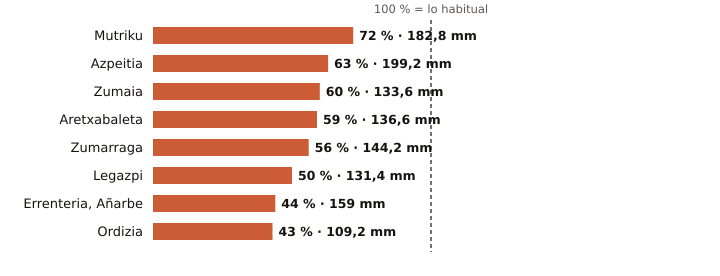

The file beside this chart, header and first rows:
estacion, provincia, indicativo, mm_otono, referencia_mm, pct, periodo_referencia, hasta, hora
Mutriku, Gipuzkoa, 1052A, 182.8, 254.2, 72, 2009-2025, 2026-11-13, 15
Azpeitia, Gipuzkoa, 1038X, 199.2, 315.1, 63, 2009-2025, 2026-11-13, 15
Zumaia, Gipuzkoa, 1041A, 133.6, 224.2, 60, 1991-2020, 2026-11-13, 15
Aretxabaleta, Gipuzkoa, 1048X, 136.6, 232.6, 59, 2009-2025, 2026-11-13, 14
Zumarraga, Gipuzkoa, 1037Y, 144.2, 258.9, 56, 2008-2025, 2026-11-13, 15
Legazpi, Gipuzkoa, 1037X, 131.4, 262.7, 50, 2003-2025, 2026-11-13, 15
Errenteria, Añarbe, Gipuzkoa, 1021X, 159.0, 365.2, 44, 2003-2025, 2026-11-13, 15
Ordizia, Gipuzkoa, 1026X, 109.2, 252.2, 43, 2009-2025, 2026-11-13, 15
